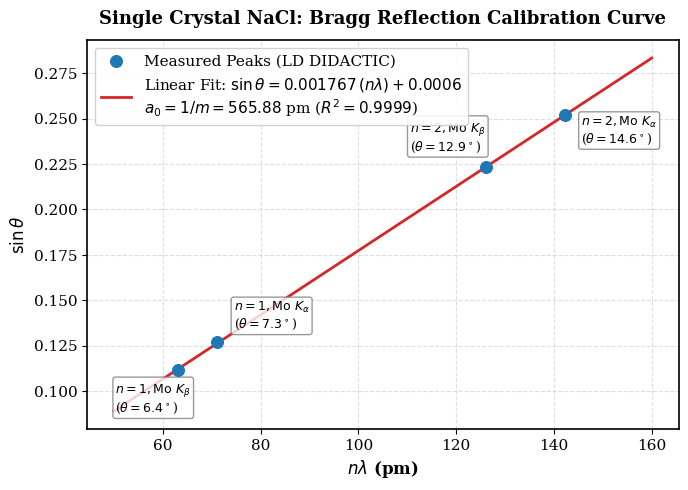
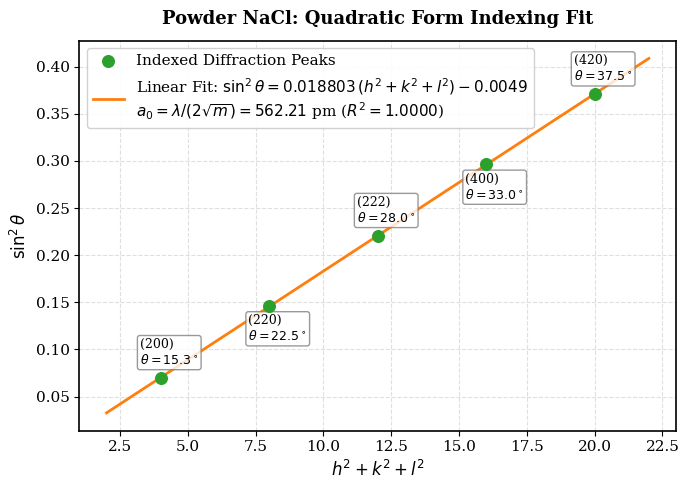

These figures' Python source, in order:
import numpy as np
import matplotlib.pyplot as plt

# Matplotlib styling
plt.rcParams['font.family'] = 'serif'
plt.rcParams['font.size'] = 11
plt.rcParams['axes.linewidth'] = 1.2
plt.rcParams['grid.alpha'] = 0.4
plt.rcParams['grid.linestyle'] = '--'

# ==========================================
# 1. Single Crystal XRD Analysis (Mo tube)
# ==========================================
# Wavelengths in pm
# Mo K_beta = 63.09 pm, Mo K_alpha = 71.08 pm
sc_data = [
    {"order": 1, "line": r"$\mathrm{Mo\ K}_\beta$", "lambda_pm": 63.09, "theta_deg": 6.4, "I": 184.0},
    {"order": 1, "line": r"$\mathrm{Mo\ K}_\alpha$", "lambda_pm": 71.08, "theta_deg": 7.3, "I": 262.6},
    {"order": 2, "line": r"$\mathrm{Mo\ K}_\beta$", "lambda_pm": 63.09, "theta_deg": 12.9, "I": 21.3},
    {"order": 2, "line": r"$\mathrm{Mo\ K}_\alpha$", "lambda_pm": 71.08, "theta_deg": 14.6, "I": 26.5},
]

n_vals = np.array([d["order"] for d in sc_data])
lambda_vals = np.array([d["lambda_pm"] for d in sc_data])
n_lambda = n_vals * lambda_vals
theta_sc_deg = np.array([d["theta_deg"] for d in sc_data])
theta_sc_rad = np.radians(theta_sc_deg)
sin_theta_sc = np.sin(theta_sc_rad)

# a_0 for each peak: n * lambda = a_0 * sin(theta) => a_0 = (n * lambda) / sin(theta)
a0_sc_individual = n_lambda / sin_theta_sc

# Linear fit: sin(theta) = m * (n * lambda) + c
# where m = 1 / a_0
slope_sc, intercept_sc = np.polyfit(n_lambda, sin_theta_sc, 1)
# Also fit through origin: sin(theta) = m_0 * (n * lambda)
slope_sc_origin = np.sum(n_lambda * sin_theta_sc) / np.sum(n_lambda**2)

a0_sc_fit = 1.0 / slope_sc
a0_sc_fit_origin = 1.0 / slope_sc_origin
a0_sc_mean = np.mean(a0_sc_individual)

print("--- SINGLE CRYSTAL XRD ---")
for i, d in enumerate(sc_data):
    print(f"n={d['order']}, Line={d['line']}, lambda={d['lambda_pm']} pm, theta={d['theta_deg']} deg, sin(theta)={sin_theta_sc[i]:.5f}, n*lambda={n_lambda[i]:.2f} pm, a_0={a0_sc_individual[i]:.2f} pm")
print(f"Mean a_0 = {a0_sc_mean:.2f} pm")
print(f"Linear Fit Slope = {slope_sc:.7f} pm^-1, Intercept = {intercept_sc:.5f} => a_0 = {a0_sc_fit:.2f} pm")
print(f"Fit through origin Slope = {slope_sc_origin:.7f} pm^-1 => a_0 = {a0_sc_fit_origin:.2f} pm")

# Plot Single Crystal: sin(theta) vs n*lambda
fig, ax = plt.subplots(figsize=(7, 5), dpi=300)
ax.scatter(n_lambda, sin_theta_sc, color='#1f77b4', s=70, zorder=5, label='Measured Peaks (LD DIDACTIC)')

x_fit = np.linspace(50, 160, 200)
y_fit = slope_sc * x_fit + intercept_sc
ax.plot(x_fit, y_fit, color='#d62728', linestyle='-', linewidth=2, 
        label=f'Linear Fit: $\\sin\\theta = {slope_sc:.6f}\\,(n\\lambda) {intercept_sc:+.4f}$\n$a_0 = 1/m = {a0_sc_fit:.2f}$ pm ($R^2 = {np.corrcoef(n_lambda, sin_theta_sc)[0,1]**2:.4f}$)')

# Annotate points
labels = [r'$n=1, \mathrm{Mo}\ K_\beta$', r'$n=1, \mathrm{Mo}\ K_\alpha$', r'$n=2, \mathrm{Mo}\ K_\beta$', r'$n=2, \mathrm{Mo}\ K_\alpha$']
offsets = [(-45, -30), (12, 10), (-55, 12), (12, -20)]
for i, txt in enumerate(labels):
    ax.annotate(f"{txt}\n($\\theta={theta_sc_deg[i]}^\\circ$)", 
                (n_lambda[i], sin_theta_sc[i]),
                textcoords="offset points", xytext=offsets[i], 
                fontsize=9, bbox=dict(boxstyle="round,pad=0.2", fc="white", ec="gray", alpha=0.8))

ax.set_xlabel(r'$n\lambda$ (pm)', fontsize=12, fontweight='bold')
ax.set_ylabel(r'$\sin\theta$', fontsize=12, fontweight='bold')
ax.set_title('Single Crystal NaCl: Bragg Reflection Calibration Curve', fontsize=13, fontweight='bold', pad=12)
ax.grid(True)
ax.legend(frameon=True, facecolor='white', framealpha=0.9, loc='upper left')
plt.tight_layout()
plt.savefig('single_crystal_bragg_fit.png', dpi=300)
plt.close()

# ==========================================
# 2. Powder XRD Analysis (Cu tube)
# ==========================================
# lambda_Cu = 154.184 pm (1.54184 A, standard Cu K_alpha)
lambda_Cu_pm = 154.184

powder_data = [
    {"theta_deg": 15.3, "hkl": "(200)", "h": 2, "k": 0, "l": 0, "I": 17.2},
    {"theta_deg": 22.5, "hkl": "(220)", "h": 2, "k": 2, "l": 0, "I": 7.2},
    {"theta_deg": 28.0, "hkl": "(222)", "h": 2, "k": 2, "l": 2, "I": 2.4},
    {"theta_deg": 33.0, "hkl": "(400)", "h": 4, "k": 0, "l": 0, "I": 2.4},
    {"theta_deg": 37.5, "hkl": "(420)", "h": 4, "k": 2, "l": 0, "I": 2.8},
]

theta_pwd_deg = np.array([p["theta_deg"] for p in powder_data])
theta_pwd_rad = np.radians(theta_pwd_deg)
sin_theta_pwd = np.sin(theta_pwd_rad)
sin2_theta_pwd = sin_theta_pwd**2

hkl_sq = np.array([p["h"]**2 + p["k"]**2 + p["l"]**2 for p in powder_data])
d_spacings_pm = lambda_Cu_pm / (2.0 * sin_theta_pwd)
a0_pwd_individual = d_spacings_pm * np.sqrt(hkl_sq)

# Quadratic fit: sin^2(theta) = m * (h^2+k^2+l^2) + c
slope_pwd, intercept_pwd = np.polyfit(hkl_sq, sin2_theta_pwd, 1)
a0_pwd_fit = lambda_Cu_pm / (2.0 * np.sqrt(slope_pwd))

print("\n--- POWDER XRD ---")
for i, p in enumerate(powder_data):
    print(f"(hkl)={p['hkl']}, s={hkl_sq[i]}, theta={p['theta_deg']} deg, sin(theta)={sin_theta_pwd[i]:.5f}, d={d_spacings_pm[i]:.2f} pm, a_0={a0_pwd_individual[i]:.2f} pm")
print(f"Mean a_0 = {np.mean(a0_pwd_individual):.2f} pm")
print(f"Fit Slope = {slope_pwd:.7f}, Intercept = {intercept_pwd:.5f} => a_0 = {a0_pwd_fit:.2f} pm")

# Plot Powder XRD: sin^2(theta) vs (h^2 + k^2 + l^2)
fig, ax = plt.subplots(figsize=(7, 5), dpi=300)
ax.scatter(hkl_sq, sin2_theta_pwd, color='#2ca02c', s=70, zorder=5, label='Indexed Diffraction Peaks')

x_fit_pwd = np.linspace(2, 22, 200)
y_fit_pwd = slope_pwd * x_fit_pwd + intercept_pwd
ax.plot(x_fit_pwd, y_fit_pwd, color='#ff7f0e', linestyle='-', linewidth=2, 
        label=f'Linear Fit: $\\sin^2\\theta = {slope_pwd:.6f}\\,(h^2+k^2+l^2) {intercept_pwd:+.4f}$\n$a_0 = \\lambda/(2\\sqrt{{m}}) = {a0_pwd_fit:.2f}$ pm ($R^2 = {np.corrcoef(hkl_sq, sin2_theta_pwd)[0,1]**2:.4f}$)')

for i, p in enumerate(powder_data):
    ax.annotate(f"{p['hkl']}\n$\\theta={p['theta_deg']}^\\circ$", 
                (hkl_sq[i], sin2_theta_pwd[i]),
                textcoords="offset points", xytext=(-15, 10 if i%2==0 else -25), 
                fontsize=9, bbox=dict(boxstyle="round,pad=0.2", fc="white", ec="gray", alpha=0.8))

ax.set_xlabel(r'$h^2 + k^2 + l^2$', fontsize=12, fontweight='bold')
ax.set_ylabel(r'$\sin^2\theta$', fontsize=12, fontweight='bold')
ax.set_title('Powder NaCl: Quadratic Form Indexing Fit', fontsize=13, fontweight='bold', pad=12)
ax.grid(True)
ax.legend(frameon=True, facecolor='white', framealpha=0.9, loc='upper left')
plt.tight_layout()
plt.savefig('powder_nacl_indexing_fit.png', dpi=300)
plt.close()
